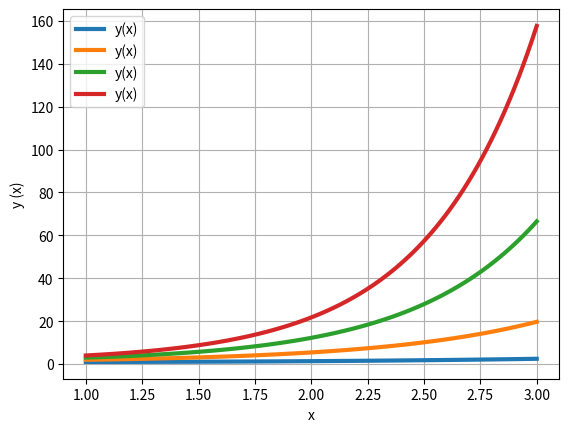

Generate this figure with matplotlib:
#!/usr/bin/env python3
# -*- coding: utf-8 -*-
"""
Questão 4(9)
"""
import numpy as np
from scipy.integrate import odeint
import matplotlib.pyplot as plt

def modelo(y, x):
    dydx = (y*np.log(x*y))/(x)
    return dydx
#c = 1
y0 = [1,2,3,4]

x = np.linspace(1,3,100)
y = odeint(modelo, y0, x)
plt.plot(x,y,linewidth=3, label="y(x)")
plt.legend()
plt.grid()
plt.xlabel("x",)
plt.ylabel("y (x)")
plt.show()